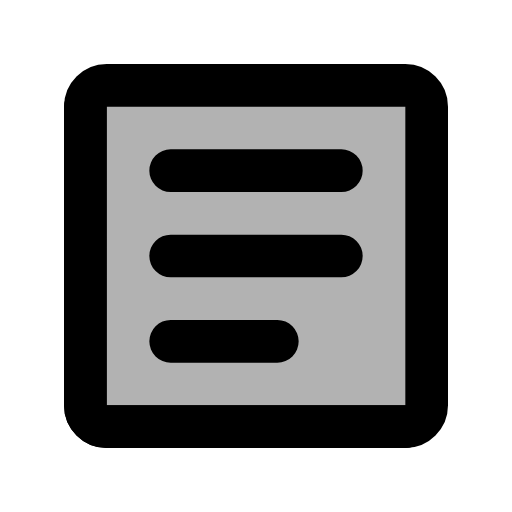
t = 0.00 s
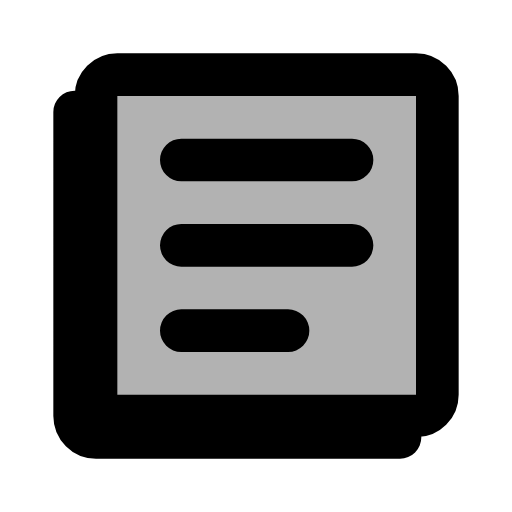
t = 0.10 s
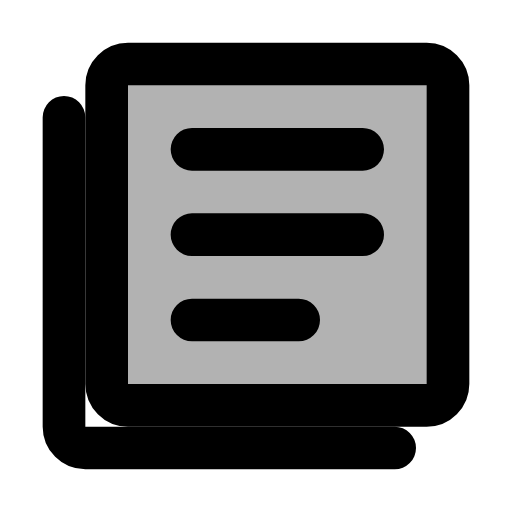
t = 0.20 s
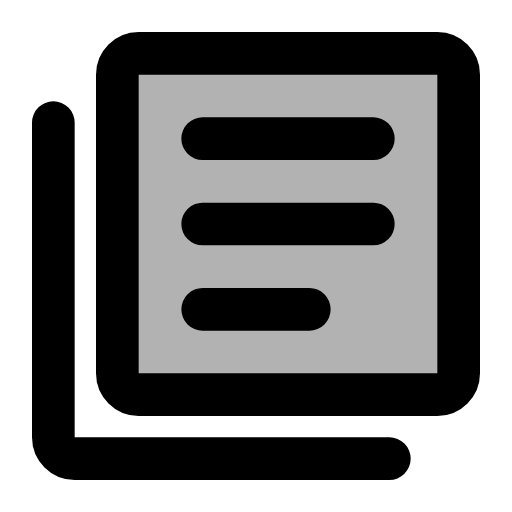
t = 0.30 s
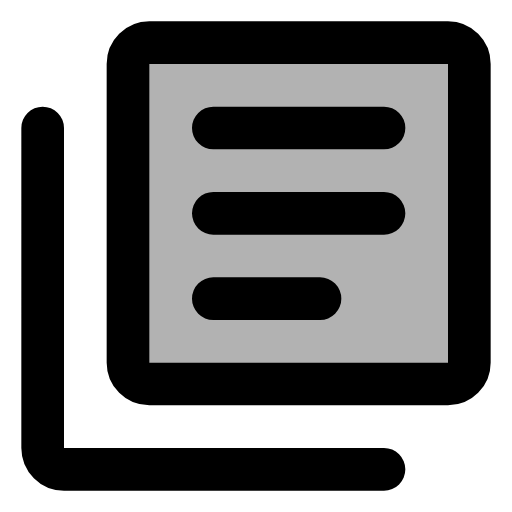
t = 0.40 s

The animated SVG that drew these frames (rendered in a browser with its animation timeline set to each time). Animation: 2 SMIL elements (animate=2); one cycle of 0.40 s.

<svg xmlns="http://www.w3.org/2000/svg" width="24" height="24" viewBox="0 0 24 24"><g stroke="currentColor" stroke-linecap="round" stroke-linejoin="round" stroke-width="2"><path fill="currentColor" fill-opacity=".3" d="M22 3v14c0 0.55 -0.45 1 -1 1h-14c-0.55 0 -1 -0.45 -1 -1v-14c0 -0.55 0.45 -1 1 -1h14c0.55 0 1 0.45 1 1Z"><animate fill="freeze" attributeName="d" dur="0.4s" values="M20 5v14c0 0.55 -0.45 1 -1 1h-14c-0.55 0 -1 -0.45 -1 -1v-14c0 -0.55 0.45 -1 1 -1h14c0.55 0 1 0.45 1 1Z;M22 3v14c0 0.55 -0.45 1 -1 1h-14c-0.55 0 -1 -0.45 -1 -1v-14c0 -0.55 0.45 -1 1 -1h14c0.55 0 1 0.45 1 1Z"/></path><path fill="none" d="M10 6h8M10 10h8M10 14h5M2 6v15c0 0.55 0.45 1 1 1h15"><animate fill="freeze" attributeName="d" dur="0.4s" values="M8 8h8M8 12h8M8 16h5M4 5v14c0 0.55 0.45 1 1 1h14;M10 6h8M10 10h8M10 14h5M2 6v15c0 0.55 0.45 1 1 1h15"/></path></g></svg>
